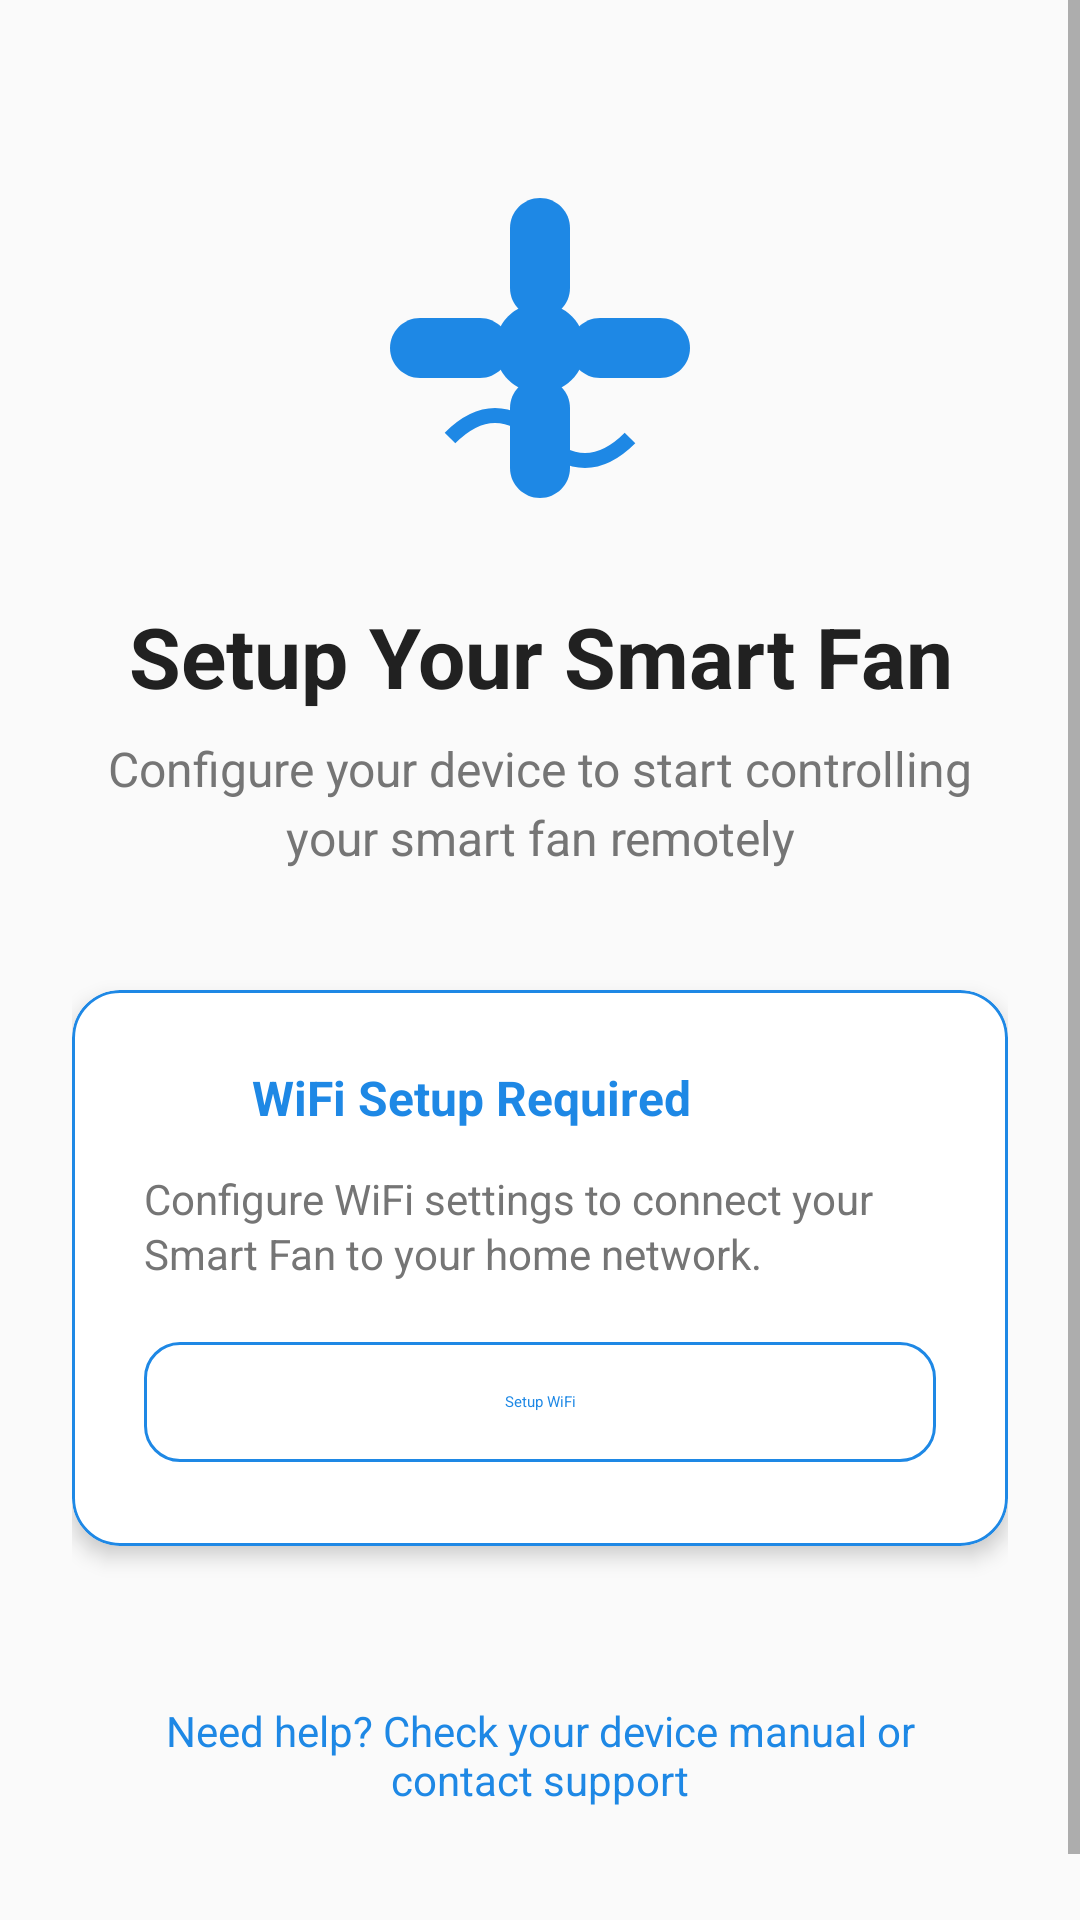

Here is an Android app screen rendered from its layout file. Give the layout XML and the strings, colors and styles it references.
<!-- AndroidManifest.xml: application theme Theme.SmartFan -->
<!-- res/layout/activity_setup_device.xml -->
<?xml version="1.0" encoding="utf-8"?>
<ScrollView xmlns:android="http://schemas.android.com/apk/res/android"
    xmlns:app="http://schemas.android.com/apk/res-auto"
    android:layout_width="match_parent"
    android:layout_height="match_parent"
    android:background="@color/neutral_light"
    android:fillViewport="true">

    <androidx.constraintlayout.widget.ConstraintLayout
        android:layout_width="match_parent"
        android:layout_height="wrap_content"
        android:padding="24dp">

        
        <ImageView
            android:id="@+id/imageViewLogo"
            android:layout_width="120dp"
            android:layout_height="120dp"
            android:layout_marginTop="32dp"
            android:src="@drawable/ic_fan_logo"
            app:layout_constraintEnd_toEndOf="parent"
            app:layout_constraintStart_toStartOf="parent"
            app:layout_constraintTop_toTopOf="parent"
            app:tint="@color/primary_blue" />

        <TextView
            android:id="@+id/textViewTitle"
            android:layout_width="0dp"
            android:layout_height="wrap_content"
            android:layout_marginTop="24dp"
            android:gravity="center"
            android:text="Setup Your Smart Fan"
            android:textColor="@color/neutral_dark"
            android:textSize="28sp"
            android:textStyle="bold"
            app:layout_constraintEnd_toEndOf="parent"
            app:layout_constraintStart_toStartOf="parent"
            app:layout_constraintTop_toBottomOf="@id/imageViewLogo" />

        <TextView
            android:id="@+id/textViewSubtitle"
            android:layout_width="0dp"
            android:layout_height="wrap_content"
            android:layout_marginTop="8dp"
            android:gravity="center"
            android:lineSpacingExtra="4dp"
            android:text="Configure your device to start controlling your smart fan remotely"
            android:textColor="@color/neutral_medium"
            android:textSize="16sp"
            app:layout_constraintEnd_toEndOf="parent"
            app:layout_constraintStart_toStartOf="parent"
            app:layout_constraintTop_toBottomOf="@id/textViewTitle" />

        
        <com.google.android.material.card.MaterialCardView
            android:id="@+id/cardWiFiSetup"
            android:layout_width="0dp"
            android:layout_height="wrap_content"
            android:layout_marginTop="40dp"
            app:cardBackgroundColor="@color/neutral_white"
            app:cardCornerRadius="16dp"
            app:cardElevation="4dp"
            app:layout_constraintEnd_toEndOf="parent"
            app:layout_constraintStart_toStartOf="parent"
            app:layout_constraintTop_toBottomOf="@id/textViewSubtitle"
            app:strokeColor="@color/primary_blue"
            app:strokeWidth="1dp">

            <LinearLayout
                android:layout_width="match_parent"
                android:layout_height="wrap_content"
                android:orientation="vertical"
                android:padding="24dp">

                <LinearLayout
                    android:layout_width="match_parent"
                    android:layout_height="wrap_content"
                    android:layout_marginBottom="12dp"
                    android:gravity="center_vertical"
                    android:orientation="horizontal">

                    <ImageView
                        android:layout_width="24dp"
                        android:layout_height="24dp"
                        android:layout_marginEnd="12dp"
                        android:src="@drawable/ic_wifi"
                        app:tint="@color/primary_blue" />

                    <TextView
                        android:layout_width="0dp"
                        android:layout_height="wrap_content"
                        android:layout_weight="1"
                        android:text="WiFi Setup Required"
                        android:textColor="@color/primary_blue"
                        android:textSize="16sp"
                        android:textStyle="bold" />

                </LinearLayout>

                <TextView
                    android:layout_width="match_parent"
                    android:layout_height="wrap_content"
                    android:layout_marginBottom="16dp"
                    android:lineSpacingExtra="2dp"
                    android:text="Configure WiFi settings to connect your Smart Fan to your home network."
                    android:textColor="@color/neutral_medium"
                    android:textSize="14sp" />

                <com.google.android.material.button.MaterialButton
                    android:id="@+id/buttonWiFiSetup"
                    style="@style/Widget.Material3.Button.OutlinedButton"
                    android:layout_width="match_parent"
                    android:layout_height="48dp"
                    android:text="Setup WiFi"
                    android:textColor="@color/primary_blue"
                    app:cornerRadius="12dp"
                    app:icon="@drawable/ic_wifi"
                    app:iconGravity="textStart"
                    app:iconSize="18dp"
                    app:iconTint="@color/primary_blue"
                    app:strokeColor="@color/primary_blue" />

            </LinearLayout>

        </com.google.android.material.card.MaterialCardView>

        
        <LinearLayout
            android:id="@+id/layoutProgress"
            android:layout_width="0dp"
            android:layout_height="wrap_content"
            android:layout_marginTop="32dp"
            android:gravity="center"
            android:orientation="vertical"
            android:padding="24dp"
            android:visibility="gone"
            app:layout_constraintEnd_toEndOf="parent"
            app:layout_constraintStart_toStartOf="parent"
            app:layout_constraintTop_toBottomOf="@id/cardWiFiSetup">

            <com.google.android.material.progressindicator.CircularProgressIndicator
                android:id="@+id/progressBar"
                android:layout_width="wrap_content"
                android:layout_height="wrap_content"
                android:layout_marginBottom="16dp"
                app:indicatorColor="@color/primary_blue"
                app:trackColor="@color/primary_blue_light" />

            <TextView
                android:id="@+id/textViewProgress"
                android:layout_width="wrap_content"
                android:layout_height="wrap_content"
                android:text="Setting up device..."
                android:textColor="@color/neutral_dark"
                android:textSize="16sp"
                android:textStyle="bold" />

        </LinearLayout>

        
        <TextView
            android:id="@+id/textViewHelp"
            android:layout_width="0dp"
            android:layout_height="wrap_content"
            android:layout_marginTop="40dp"
            android:layout_marginBottom="24dp"
            android:background="?attr/selectableItemBackground"
            android:gravity="center"
            android:padding="12dp"
            android:text="Need help? Check your device manual or contact support"
            android:textColor="@color/primary_blue"
            android:textSize="14dp"
            app:layout_constraintBottom_toBottomOf="parent"
            app:layout_constraintEnd_toEndOf="parent"
            app:layout_constraintStart_toStartOf="parent"
            app:layout_constraintTop_toBottomOf="@id/layoutProgress" />

    </androidx.constraintlayout.widget.ConstraintLayout>

</ScrollView>
<!-- resources referenced by this layout -->
<resources>
  <color name="neutral_dark">#212121</color>
  <color name="neutral_light">#FAFAFA</color>
  <color name="neutral_medium">#757575</color>
  <color name="neutral_white">#FFFFFF</color>
  <color name="primary_blue">#1E88E5</color>
  <color name="primary_blue_light">#42A5F5</color>
  <!-- drawable ic_fan_logo (drawable) -->
  <vector xmlns:android="http://schemas.android.com/apk/res/android"
      android:width="24dp"
      android:height="24dp"
      android:viewportWidth="24"
      android:viewportHeight="24"
      android:tint="@color/neutral_white">
      
      <group
          android:pivotX="12"
          android:pivotY="12">
          
          
          <path
              android:fillColor="@color/neutral_white"
              android:pathData="M12,2C13.1,2 14,2.9 14,4V8C14,9.1 13.1,10 12,10C10.9,10 10,9.1 10,8V4C10,2.9 10.9,2 12,2Z"/>
          
          <path
              android:fillColor="@color/neutral_white"
              android:pathData="M22,12C22,13.1 21.1,14 20,14H16C14.9,14 14,13.1 14,12C14,10.9 14.9,10 16,10H20C21.1,10 22,10.9 22,12Z"/>
          
          <path
              android:fillColor="@color/neutral_white"
              android:pathData="M12,22C10.9,22 10,21.1 10,20V16C10,14.9 10.9,14 12,14C13.1,14 14,14.9 14,16V20C14,21.1 13.1,22 12,22Z"/>
          
          <path
              android:fillColor="@color/neutral_white"
              android:pathData="M2,12C2,10.9 2.9,10 4,10H8C9.1,10 10,10.9 10,12C10,13.1 9.1,14 8,14H4C2.9,14 2,13.1 2,12Z"/>
          
          
          <path
              android:fillColor="@color/secondary_orange"
              android:pathData="M12,9A3,3 0 0,1 15,12A3,3 0 0,1 12,15A3,3 0 0,1 9,12A3,3 0 0,1 12,9Z"/>
              
          
          <path
              android:strokeColor="@color/secondary_orange_light"
              android:strokeWidth="1"
              android:fillColor="@android:color/transparent"
              android:pathData="M6,18C8,16 10,16 12,18C14,20 16,20 18,18"/>
      </group>
  </vector>
  <style name="Theme.SmartFan" parent="Theme.MaterialComponents.DayNight.NoActionBar">
          
          <item name="colorPrimary">@color/primary_blue</item>
          <item name="colorPrimaryVariant">@color/primary_blue_dark</item>
          <item name="colorOnPrimary">@color/neutral_white</item>
          
          
          <item name="colorSecondary">@color/secondary_orange</item>
          <item name="colorSecondaryVariant">@color/secondary_orange_dark</item>
          <item name="colorOnSecondary">@color/neutral_white</item>
          
          
          <item name="colorSurface">@color/card_background_light</item>
          <item name="colorOnSurface">@color/neutral_dark</item>
          <item name="colorOnSurfaceVariant">@color/neutral_medium</item>
          
          
          <item name="android:colorBackground">@color/neutral_light</item>
          <item name="colorOnBackground">@color/neutral_dark</item>
          
          
          <item name="colorError">@color/accent_red</item>
          <item name="colorOnError">@color/neutral_white</item>
          
          
          <item name="android:statusBarColor" tools:targetApi="l">?attr/colorPrimaryVariant</item>
          
          
          <item name="android:fontFamily">sans-serif</item>
      </style>
  <color name="secondary_orange">#FB8C00</color>
  <color name="secondary_orange_light">#FFB74D</color>
  <color name="primary_blue_dark">#1565C0</color>
  <color name="secondary_orange_dark">#E65100</color>
  <color name="card_background_light">#FFFFFF</color>
  <color name="accent_red">#E53935</color>
</resources>
